The GitHub repository SantiagoAviles/Rice-Proyect contains a labelled image folder "rice_dataset_augmented" with 4 categories: broken, chalky, stained, whole. Examples follow, each with its label.

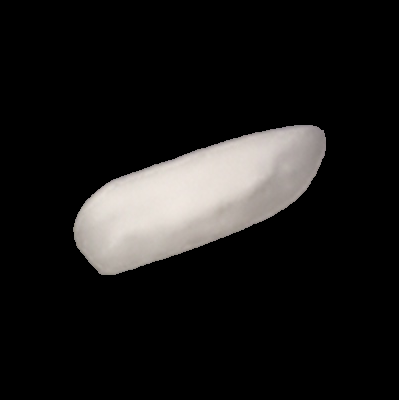
Label: chalky

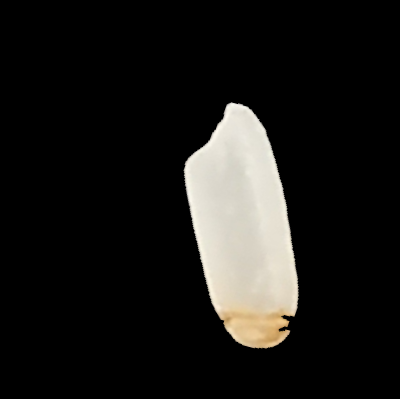
Label: stained

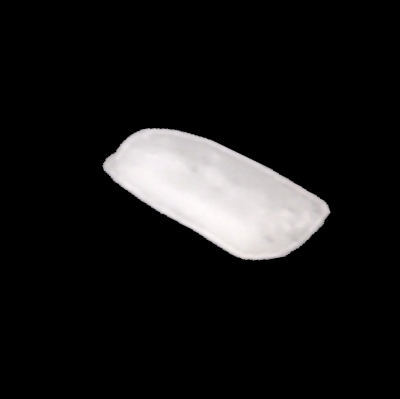
Label: broken

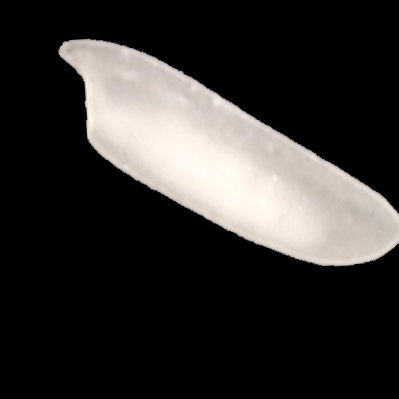
Label: chalky

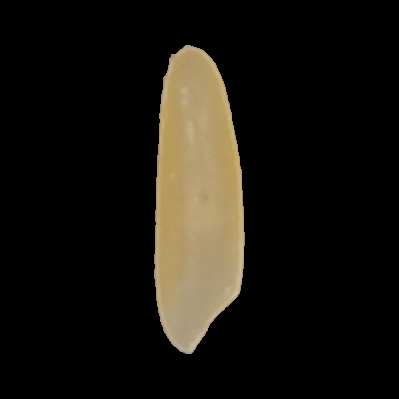
Label: stained

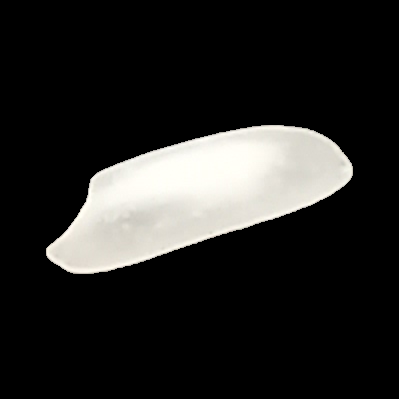
Label: whole
